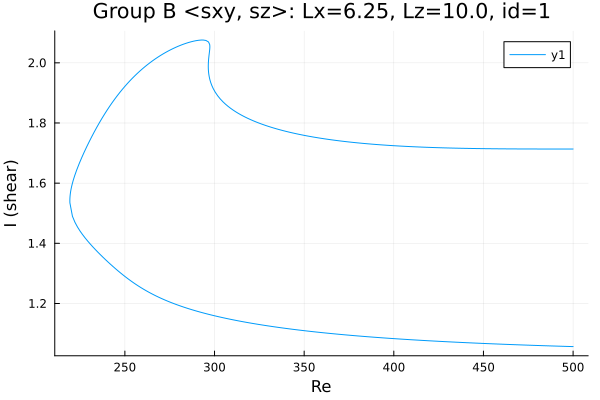

The file beside this chart, header and first rows:
Re, shear
500.0, 1.714
499.8, 1.714
498.4, 1.714
496.9, 1.713
495.5, 1.713
494.1, 1.713
492.7, 1.713
491.3, 1.713
489.9, 1.713
488.5, 1.713
487, 1.713
485.6, 1.713
484.2, 1.713
482.8, 1.714
481.4, 1.714
480, 1.714
478.6, 1.714
477.1, 1.714
475.7, 1.714
474.3, 1.714
472.9, 1.714
471.5, 1.714
470.1, 1.714
468.7, 1.714
467.2, 1.714
465.8, 1.714
464.4, 1.714
463, 1.714
461.6, 1.714
460.2, 1.714
458.8, 1.714
457.3, 1.714
455.9, 1.714
454.5, 1.714
453.1, 1.714
451.7, 1.715
450.3, 1.715
448.9, 1.715
447.4, 1.715
446, 1.715
444.6, 1.715
443.2, 1.715
441.8, 1.715
440.4, 1.716
439, 1.716
437.5, 1.716
436.1, 1.716
434.7, 1.716
433.3, 1.717
431.9, 1.717
430.5, 1.717
429.1, 1.717
427.6, 1.717
426.2, 1.718
424.8, 1.718
423.4, 1.718
422, 1.718
420.6, 1.719
419.2, 1.719
417.7, 1.719
... 485 more rows
